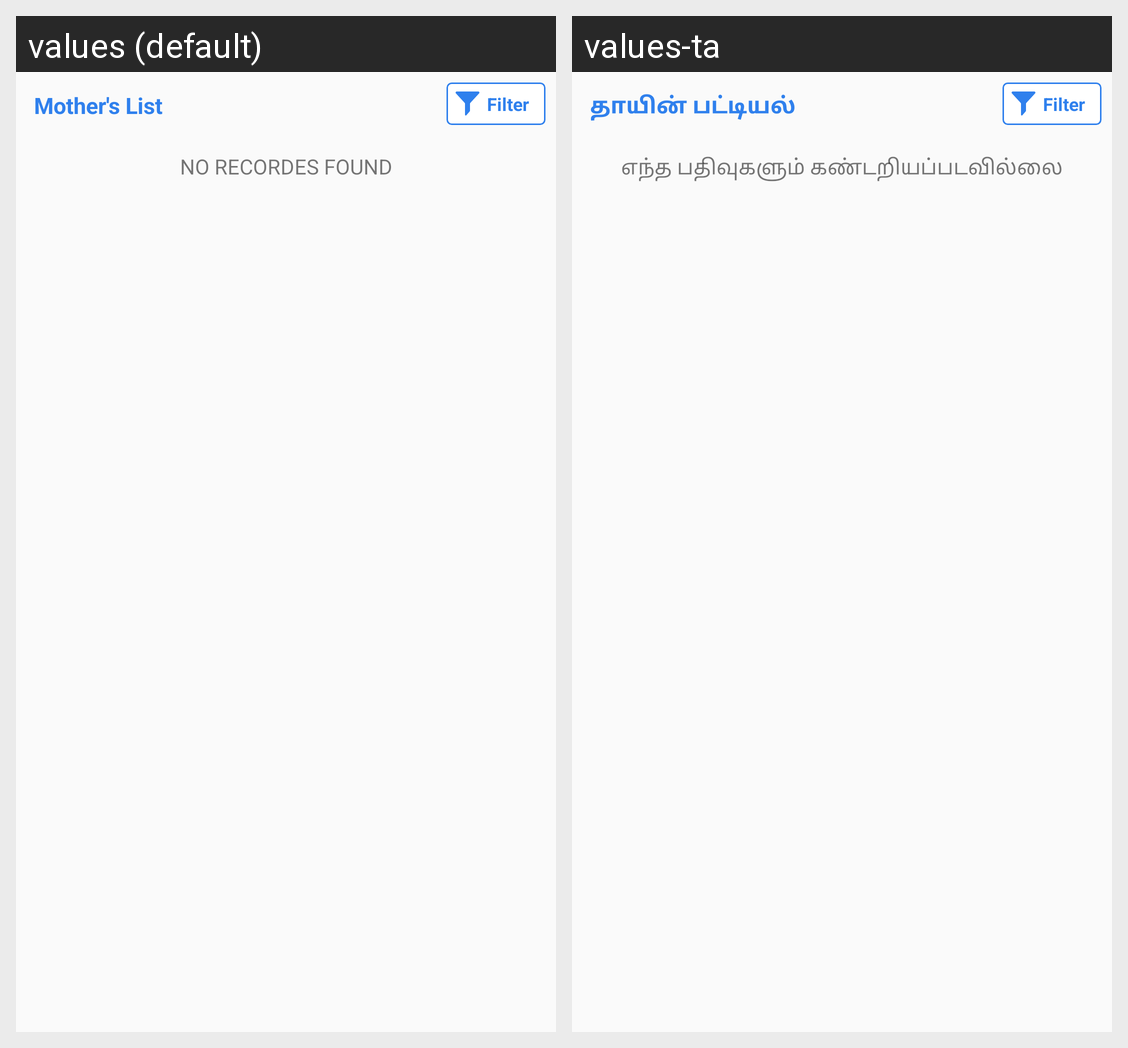

Locale-by-locale string values for the Android screen shown in this grid:
Android screen res/layout/activity_anmother_list.xml rendered under 2 locales, left to right: values (default), values-ta. Device: Nexus 5 (rendered at 1080×1920; each locale shown at half size, 540×960, under a caption strip naming it); theme AppTheme.
Strings drawn on this screen, with the default value and each locale's value (text and hints the layout hard-codes, and strings that could not be matched under every locale, appear in the picture but are not listed):

mother_s_list
  values: Mother's List
  values-ta: தாயின் பட்டியல்

filter
  values: Filter
  values-ta: Filter  [not translated; the default value is used]

no_recordes_found
  values: NO RECORDES FOUND
  values-ta: எந்த பதிவுகளும் கண்டறியப்படவில்லை
